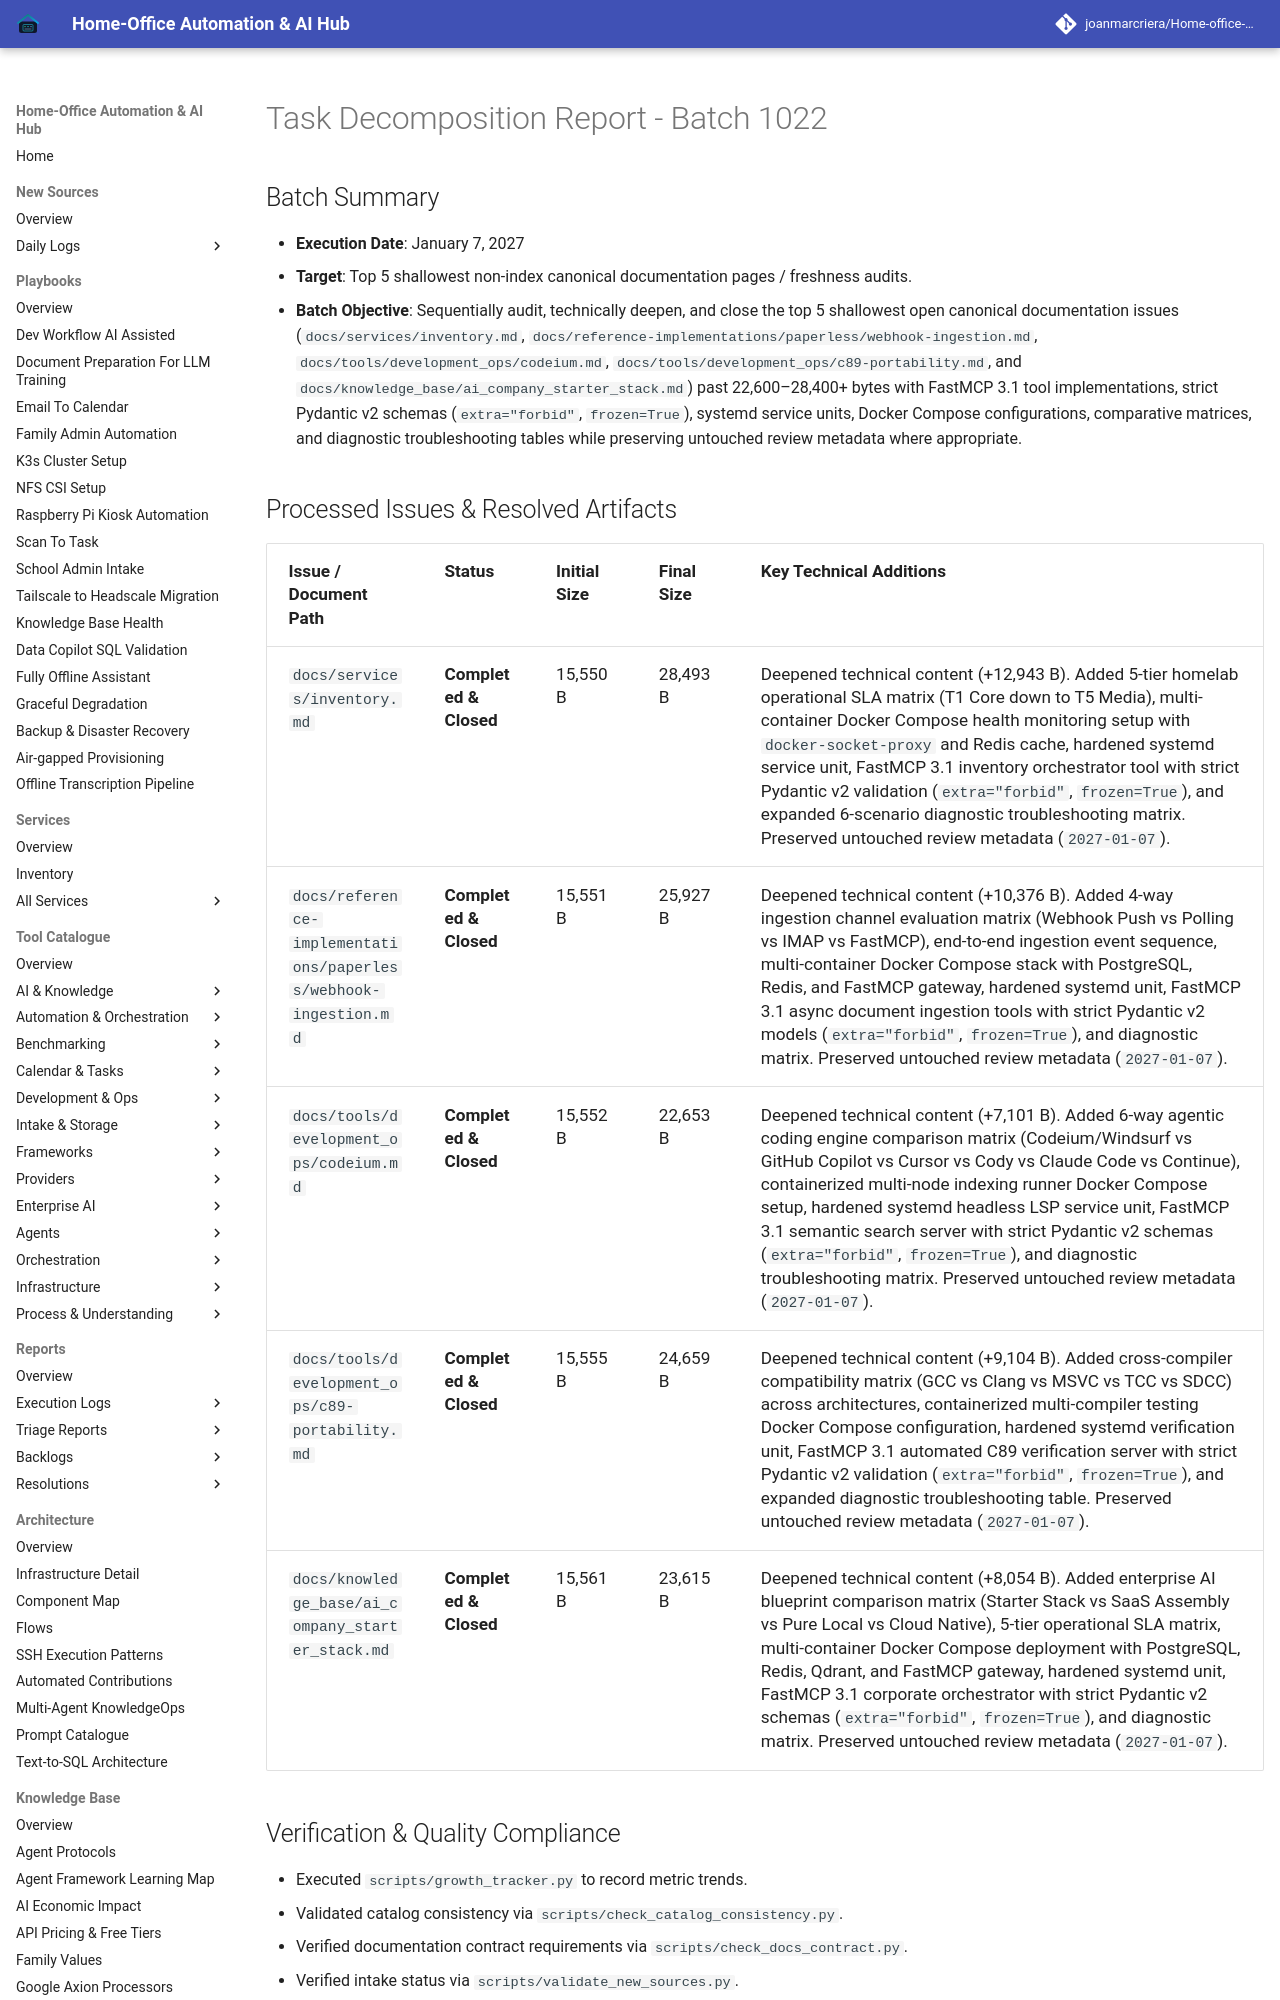

repository: joanmarcriera/Home-office-automations · page: reports/task-decomposition-batch-1022/index.html · generator: mkdocs

# Task Decomposition Report - Batch 1022

## Batch Summary
- **Execution Date**: January 7, 2027
- **Target**: Top 5 shallowest non-index canonical documentation pages / freshness audits.
- **Batch Objective**: Sequentially audit, technically deepen, and close the top 5 shallowest open canonical documentation issues (`docs/services/inventory.md`, `docs/reference-implementations/paperless/webhook-ingestion.md`, `docs/tools/development_ops/codeium.md`, `docs/tools/development_ops/c89-portability.md`, and `docs/knowledge_base/ai_company_starter_stack.md`) past 22,600–28,400+ bytes with FastMCP 3.1 tool implementations, strict Pydantic v2 schemas (`extra="forbid"`, `frozen=True`), systemd service units, Docker Compose configurations, comparative matrices, and diagnostic troubleshooting tables while preserving untouched review metadata where appropriate.
